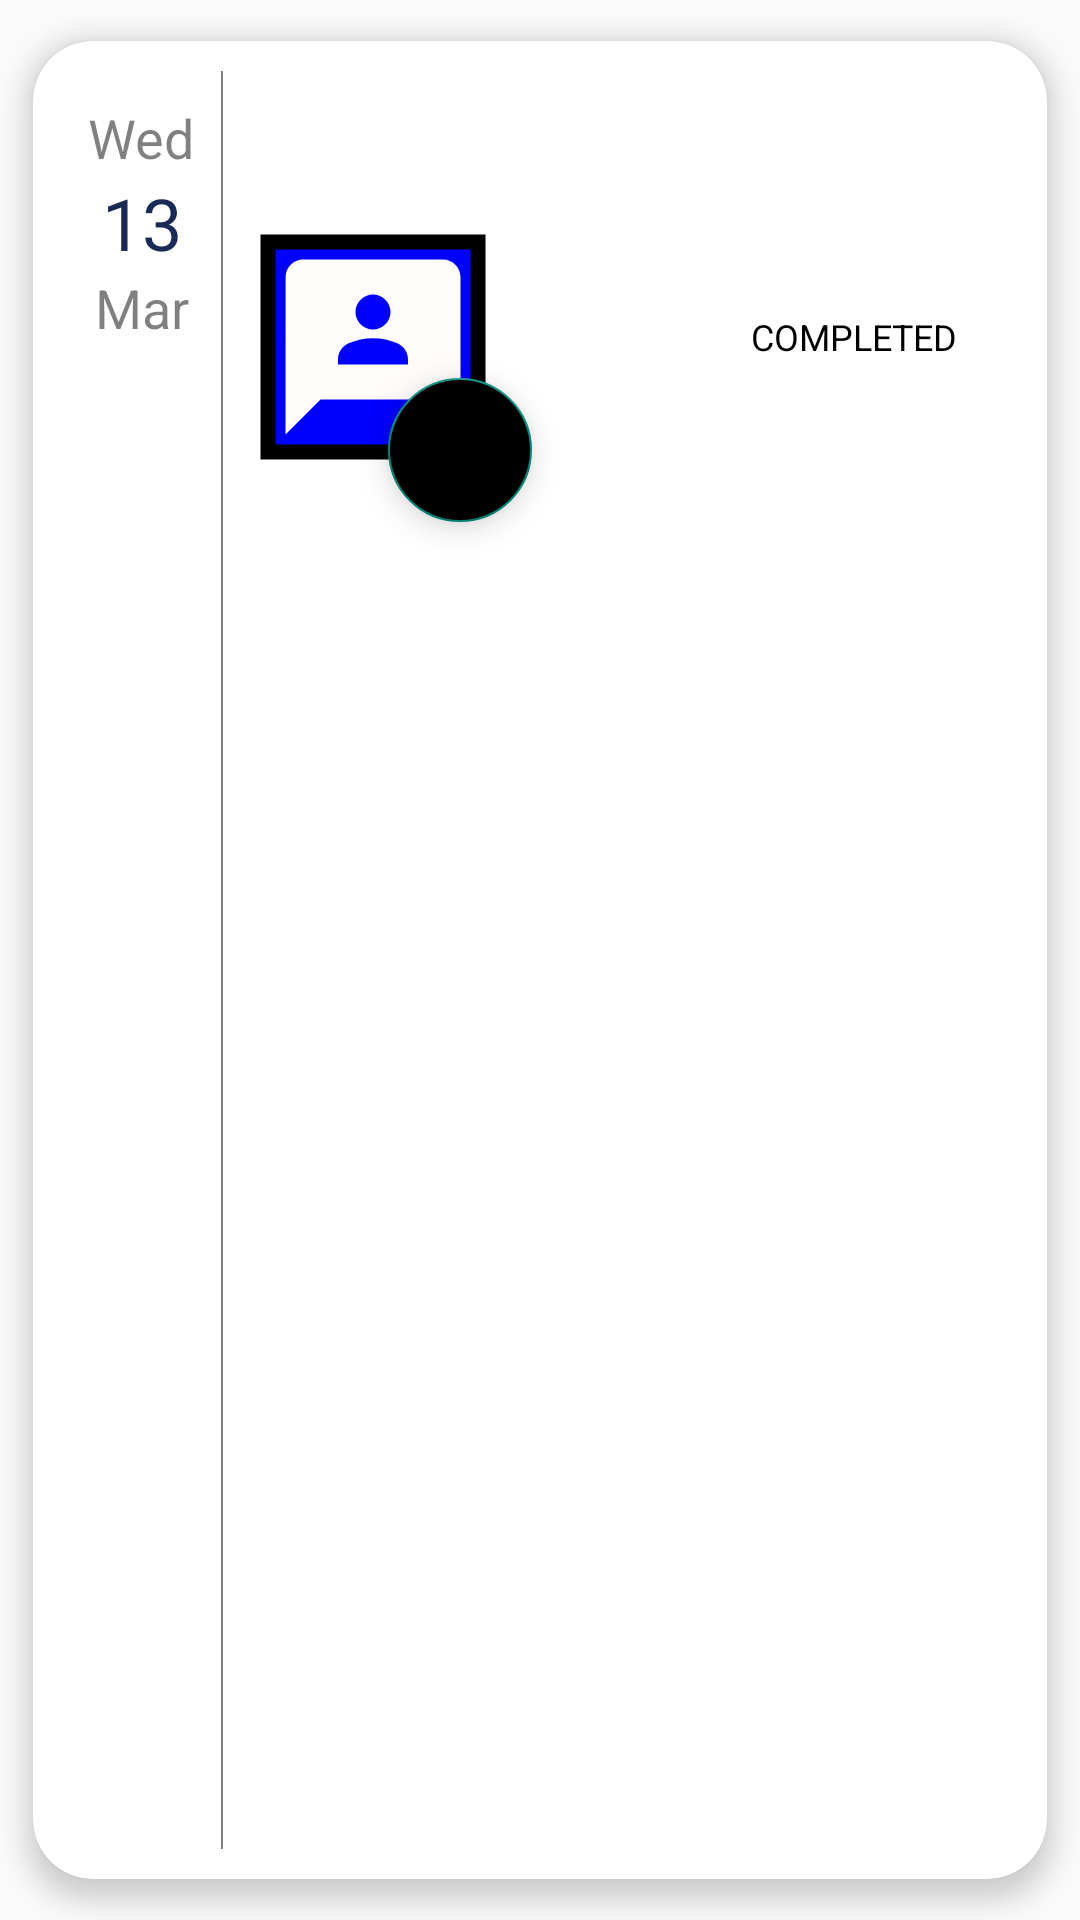

Produce the Android XML layout that renders to this screen, including the resource entries it uses.
<!-- AndroidManifest.xml: application theme Theme.OPSCPOE -->
<!-- res/layout/activity_item_task.xml -->
<?xml version="1.0" encoding="utf-8"?>
<androidx.cardview.widget.CardView xmlns:android="http://schemas.android.com/apk/res/android"
    xmlns:app="http://schemas.android.com/apk/res-auto"
    xmlns:tools="http://schemas.android.com/tools"
    android:id="@+id/main"
    android:layout_width="match_parent"
    android:layout_height="200dp"
    app:cardUseCompatPadding="true"
    app:cardElevation="5dp"
    app:cardCornerRadius="20dp"
    app:contentPadding="10dp">

    <LinearLayout
        android:layout_width="match_parent"
        android:layout_height="match_parent"
        android:orientation="horizontal">

        <LinearLayout
            android:layout_width="match_parent"
            android:layout_height="wrap_content"
            android:layout_weight="1"
            android:layout_marginRight="5dp"
            android:layout_marginTop="10dp"
            android:layout_marginLeft="5dp"
            android:orientation="vertical">

            <TextView
                android:layout_width="wrap_content"
                android:layout_height="wrap_content"
                android:id="@+id/day"
                android:text="Wed"
                android:layout_gravity="center"
                android:textSize="18sp"
                android:textColor="@android:color/black"
                android:alpha="0.5"/>

            <TextView
                android:layout_width="wrap_content"
                android:layout_height="wrap_content"
                android:id="@+id/date"
                android:text="13"
                android:layout_gravity="center"
                android:textSize="24sp"
                android:textColor="@color/colorAccent" />

            <TextView
                android:layout_width="wrap_content"
                android:layout_height="wrap_content"
                android:id="@+id/month"
                android:layout_gravity="center"
                android:text="Mar"
                android:textSize="18sp"
                android:textColor="@android:color/black"
                android:alpha="0.5"/>

        </LinearLayout>


        <View
            android:layout_width="0.5dp"
            android:layout_height="match_parent"
            android:alpha="0.5"
            android:background="@android:color/black"/>

        <LinearLayout
            android:layout_width="match_parent"
            android:layout_height="match_parent"
            android:layout_weight="0.2"
            android:layout_gravity="center"
            android:layout_marginLeft="10dp"
            android:layout_marginRight="10dp"
            android:orientation="vertical">

            <LinearLayout
                android:layout_width="match_parent"
                android:layout_height="wrap_content">

                <TextView
                    android:layout_width="wrap_content"
                    android:layout_height="wrap_content"
                    tools:text="Programming 3A"
                    android:singleLine="true"
                    android:textSize="20sp"
                    android:layout_weight="1"
                    android:id="@+id/title"
                    android:textColor="@android:color/black"/>

                <ImageView
                    android:layout_width="30dp"
                    android:layout_height="30dp"
                    android:id="@+id/options"
                    android:background="@drawable/more"/>


            </LinearLayout>

            <TextView
                android:id="@+id/description"
                android:layout_width="wrap_content"
                android:layout_height="wrap_content"
                tools:text="Programming, sprint 3, 13/03/24, 27/03/24 "
                android:singleLine="true"
                android:alpha="0.5"
                android:textSize="14sp"
                android:textColor="@android:color/black"
                tools:viewBindingIgnore="true"/>

            <TextView
                android:layout_width="wrap_content"
                android:layout_height="wrap_content"
                tools:text=""
                android:singleLine="true"
                android:alpha="0.5"
                android:id="@+id/time"
                android:textSize="12sp"
                android:textColor="@android:color/black"/>

            <TextView
                android:layout_width="wrap_content"
                android:layout_height="wrap_content"
                android:textColor="@android:color/black"
                android:text="COMPLETED"
                android:textSize="12sp"
                android:id="@+id/status"
                android:layout_gravity="right"
                android:layout_marginTop="10dp"
                android:paddingLeft="10dp"
                android:paddingRight="10dp"
                android:paddingTop="5dp"
                android:paddingBottom="5dp" />

            <com.google.android.material.imageview.ShapeableImageView
                android:id="@+id/imageView3"
                android:layout_width="80dp"
                android:layout_height="80dp"
                android:layout_marginTop="-50dp"
                android:background="@color/blue"
                android:padding="5dp"
                app:strokeColor="@color/black"
                app:strokeWidth="5dp"
                app:srcCompat="@drawable/baseline_3p_24" />

            <com.google.android.material.floatingactionbutton.FloatingActionButton
                android:id="@+id/floatingActionButton2"
                android:layout_width="48dp"
                android:layout_height="wrap_content"
                android:baselineAlignBottom="true"
                android:layout_marginLeft="45dp"
                android:layout_marginTop="-30dp"
                android:backgroundTint="@color/black"
                android:clickable="true"
                android:tint="@color/white"
                app:srcCompat="@drawable/baseline_add_24"
                />

        </LinearLayout>

    </LinearLayout>

</androidx.cardview.widget.CardView>
<!-- resources referenced by this layout -->
<resources>
  <color name="black">#FF000000</color>
  <color name="blue">#0000FF</color>
  <color name="colorAccent">#192A56</color>
  <color name="white">#FFFFFFFF</color>
  <!-- drawable baseline_3p_24 (drawable) -->
  <vector android:height="24dp" android:tint="#FFFCFC"
      android:viewportHeight="24" android:viewportWidth="24"
      android:width="24dp" xmlns:android="http://schemas.android.com/apk/res/android">
      <path android:fillColor="@android:color/white" android:pathData="M20,2H4.01c-1.1,0 -2,0.9 -2,2L2,22l4,-4h14c1.1,0 2,-0.9 2,-2V4C22,2.9 21.1,2 20,2zM12,6c1.1,0 2,0.9 2,2s-0.9,2 -2,2s-2,-0.9 -2,-2S10.9,6 12,6zM16,14H8v-0.57c0,-0.81 0.48,-1.53 1.22,-1.85C10.07,11.21 11.01,11 12,11c0.99,0 1.93,0.21 2.78,0.58C15.52,11.9 16,12.62 16,13.43V14z"/>
  </vector>
  <style name="Theme.OPSCPOE" parent="Base.Theme.OPSCPOE" />
  <style name="Base.Theme.OPSCPOE" parent="Theme.AppCompat.DayNight.NoActionBar">
          
          
          <item name="colorPrimary">@color/purple_500</item>
          <item name="colorPrimaryVariant">@color/purple_700</item>
          <item name="colorOnPrimary">@color/white</item>
          <item name="colorSecondary">@color/teal_200</item>
          <item name="colorSecondaryVariant">@color/teal_700</item>
          <item name="colorOnSecondary">@color/black</item>
          <item name="android:statusBarColor">@color/black</item>
      </style>
  <color name="purple_500">#FF6200EE</color>
  <color name="purple_700">#FF3700B3</color>
  <color name="teal_200">#FF03DAC5</color>
  <color name="teal_700">#FF018786</color>
</resources>
